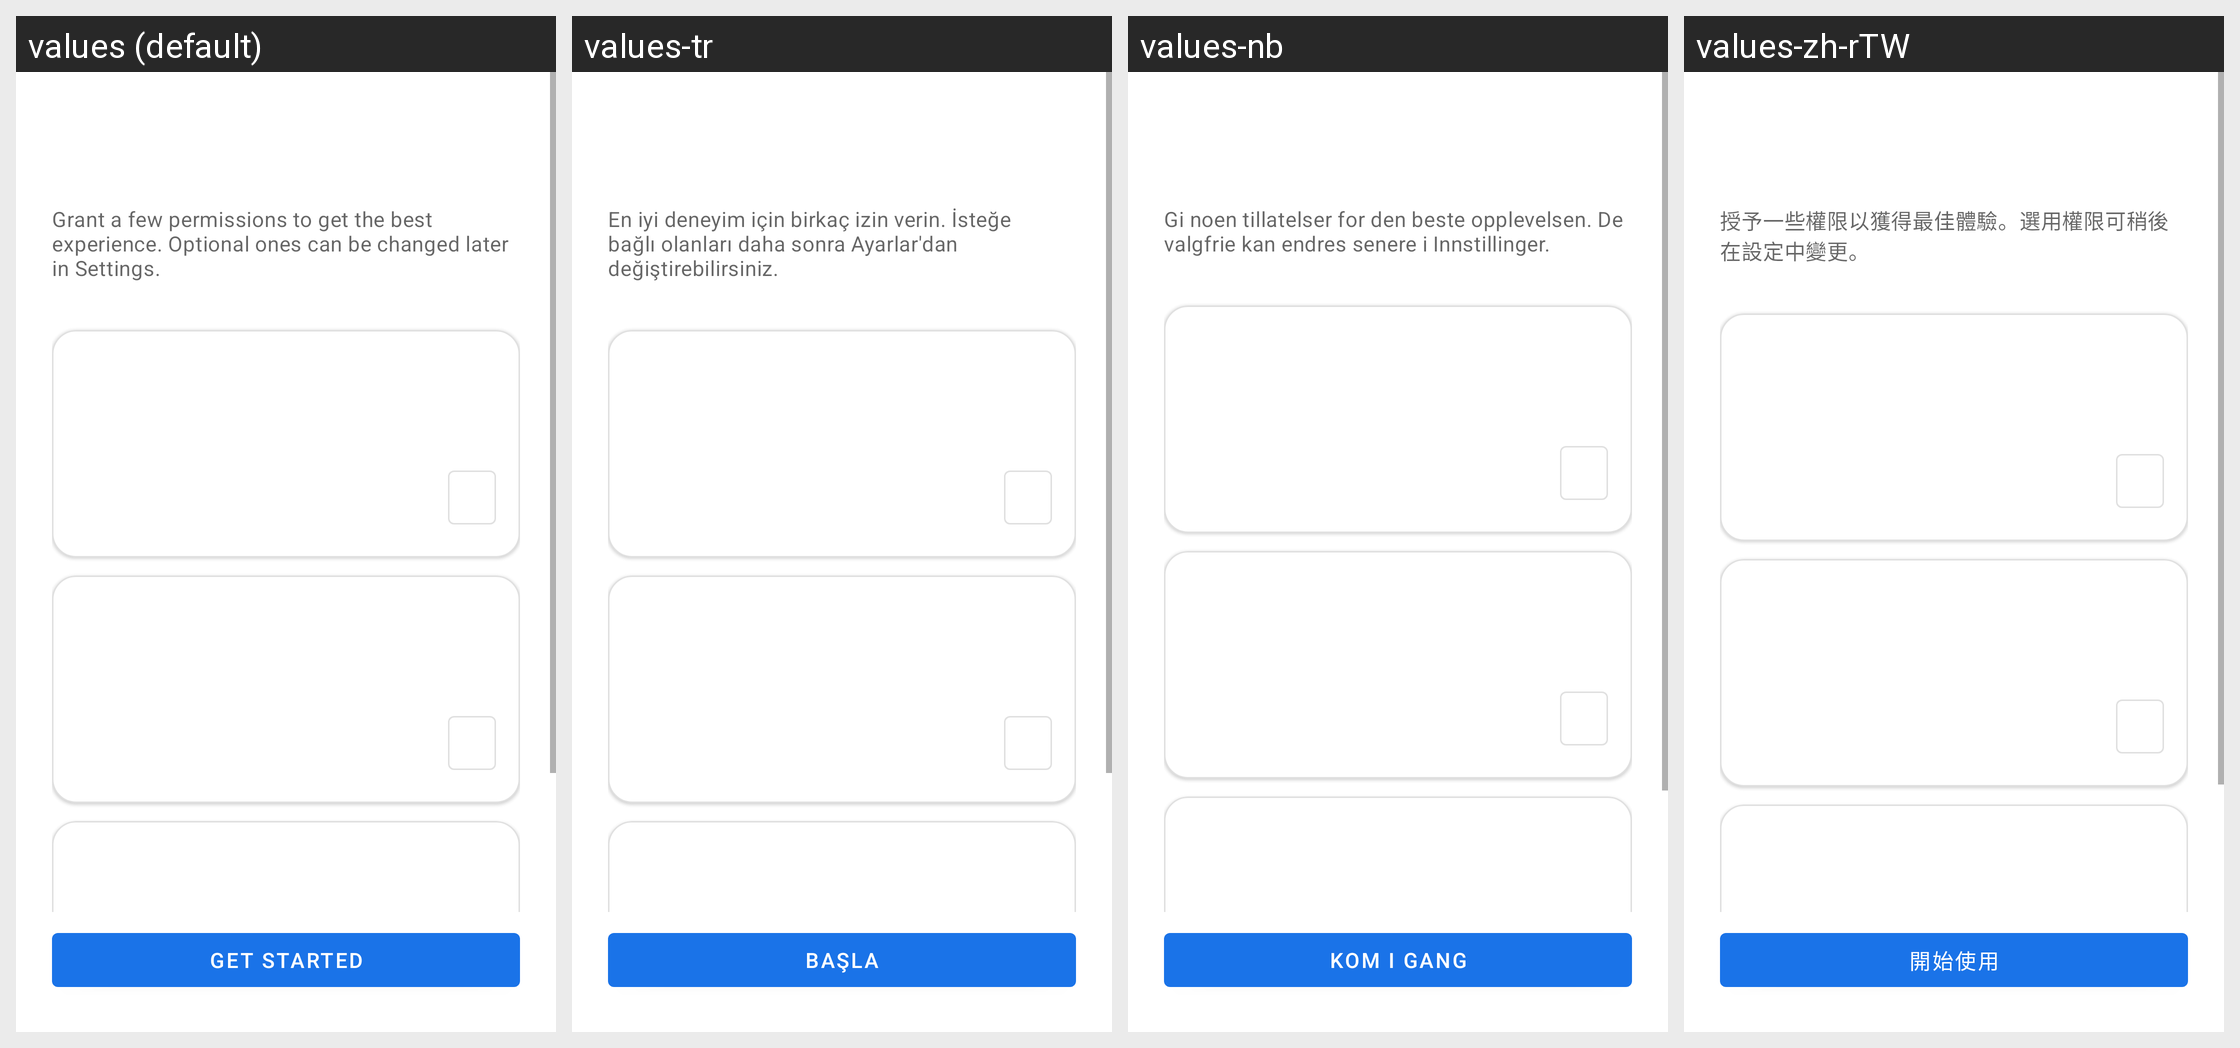

Strings drawn on this Android screen and how each of the app's shown locales translates them:
Android screen res/layout/onboarding_activity.xml rendered under 4 locales, left to right: values (default), values-tr, values-nb, values-zh-rTW. Device: Nexus 5 (rendered at 1080×1920; each locale shown at half size, 540×960, under a caption strip naming it); theme Theme.MaterialFiles.
Other locales in the repository, not shown: values-ar, values-bg, values-ca, values-cs, values-de, values-el, values-es, values-eu, values-fa, values-fi, values-fr, values-hu, values-in, values-is, values-it, values-iw, values-ja, values-ko, values-lt, values-nl, values-pl, values-pt-rBR, values-pt-rPT, values-ro, values-ru, values-uk, values-vi, values-zh-rCN.
Strings drawn on this screen, with the default value and each locale's value (text and hints the layout hard-codes, and strings that could not be matched under every locale, appear in the picture but are not listed):

onboarding_welcome_description
  values: Grant a few permissions to get the best experience. Optional ones can be changed later in Settings.
  values-tr: En iyi deneyim için birkaç izin verin. İsteğe bağlı olanları daha sonra Ayarlar'dan değiştirebilirsiniz.
  values-nb: Gi noen tillatelser for den beste opplevelsen. De valgfrie kan endres senere i Innstillinger.
  values-zh-rTW: 授予一些權限以獲得最佳體驗。選用權限可稍後在設定中變更。

onboarding_finish
  values: Get started
  values-tr: Başla
  values-nb: Kom i gang
  values-zh-rTW: 開始使用
